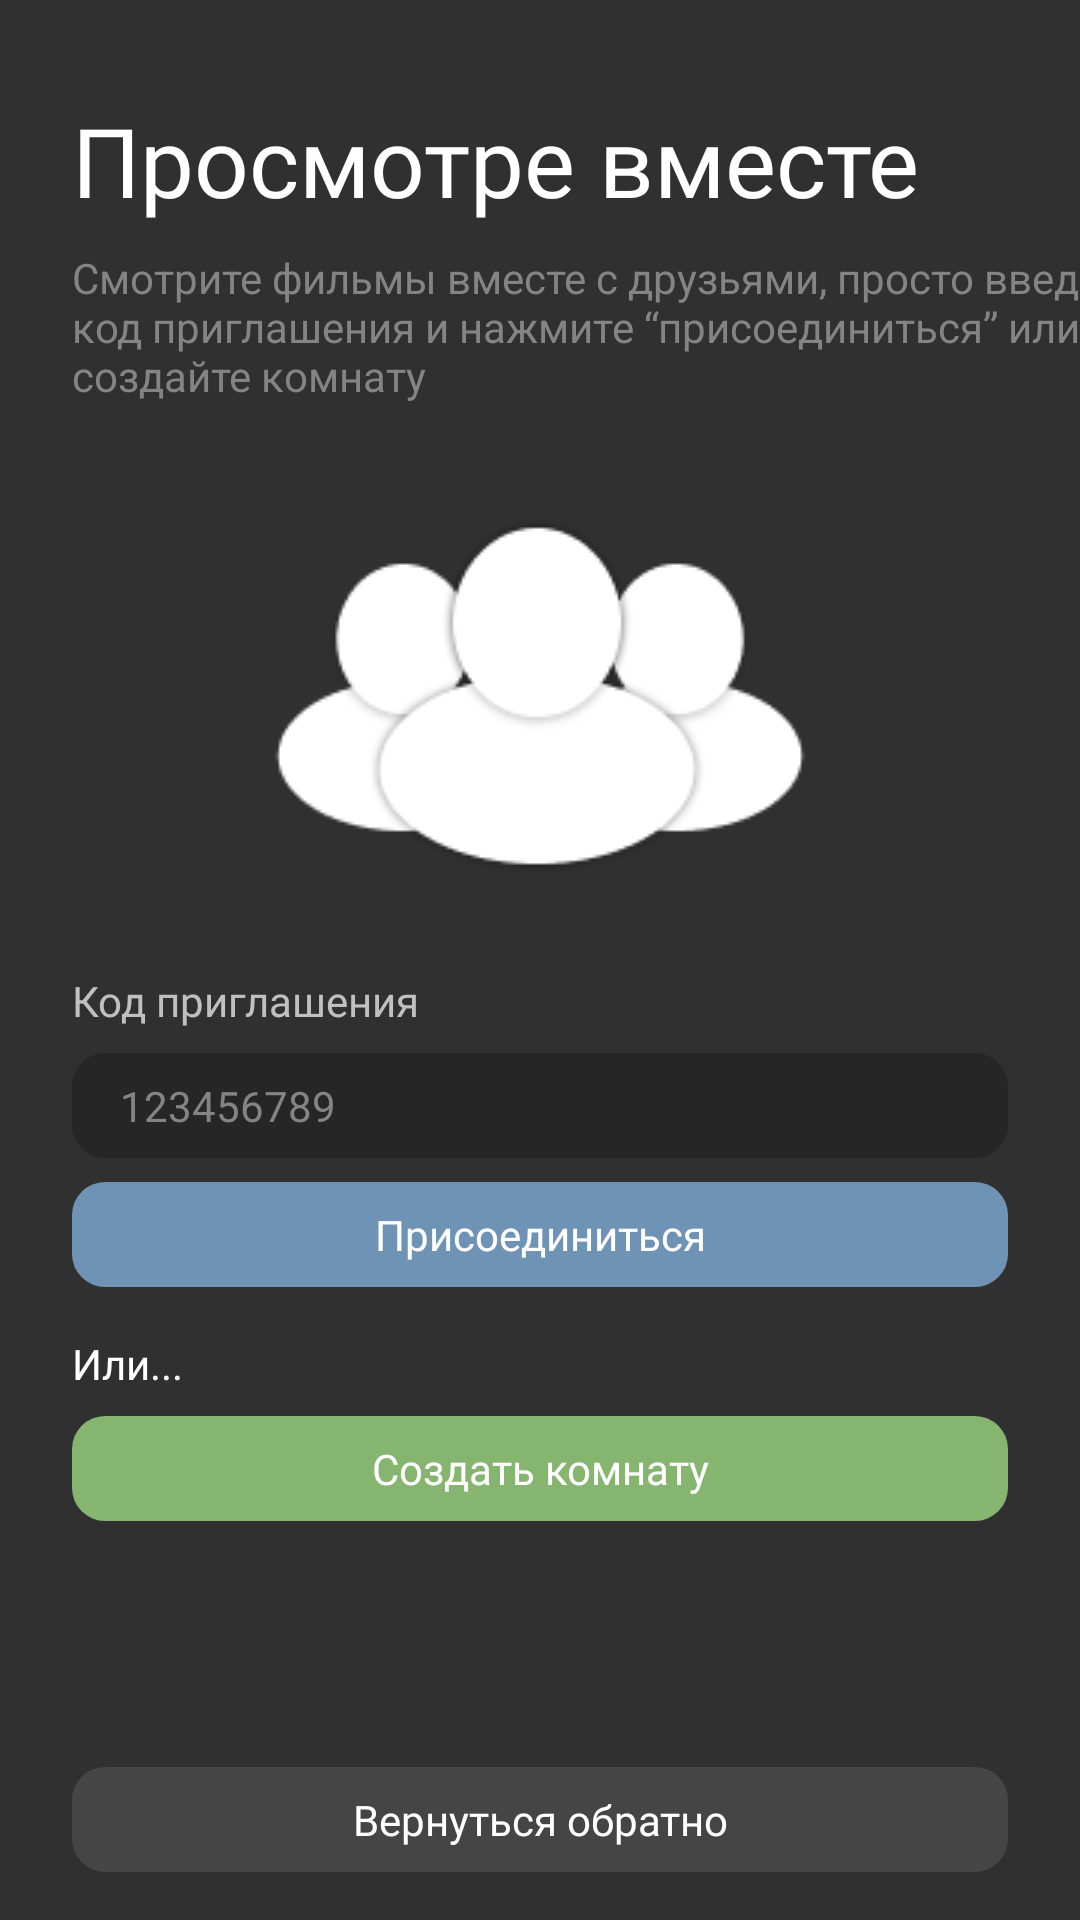

This screen was rendered from an Android layout file. Write that file and the resources it references.
<!-- AndroidManifest.xml: application theme AppTheme -->
<!-- res/layout/activity_together.xml -->
<?xml version="1.0" encoding="utf-8"?>
<androidx.constraintlayout.widget.ConstraintLayout xmlns:android="http://schemas.android.com/apk/res/android"
    xmlns:app="http://schemas.android.com/apk/res-auto"
    xmlns:tools="http://schemas.android.com/tools"
    android:layout_width="match_parent"
    android:layout_height="match_parent"
    android:background="@color/main_bg_color"
    tools:context=".Together">

    <TextView
        android:id="@+id/textView7"
        android:layout_width="wrap_content"
        android:layout_height="wrap_content"
        android:layout_marginStart="24dp"
        android:layout_marginTop="32dp"
        android:text="Просмотре вместе"
        android:textColor="@color/white"
        android:textSize="32dp"
        android:fontFamily="@font/robotolight"
        app:layout_constraintStart_toStartOf="parent"
        app:layout_constraintTop_toTopOf="parent" />

    <TextView
        android:id="@+id/textView20"
        android:layout_width="363dp"
        android:layout_height="57dp"
        android:layout_marginStart="24dp"
        android:layout_marginTop="8dp"
        android:layout_marginEnd="24dp"
        android:text="Смотрите фильмы вместе с друзьями, просто введите код приглашения и нажмите “присоединиться” или создайте комнату"
        android:textColor="@color/gray"
        app:layout_constraintEnd_toEndOf="parent"
        app:layout_constraintHorizontal_bias="0.0"
        app:layout_constraintStart_toStartOf="parent"
        app:layout_constraintTop_toBottomOf="@+id/textView7" />

    <ImageView
        android:id="@+id/imageView7"
        android:layout_width="wrap_content"
        android:layout_height="wrap_content"
        android:layout_marginTop="32dp"
        app:layout_constraintEnd_toEndOf="parent"
        app:layout_constraintStart_toStartOf="parent"
        app:layout_constraintTop_toBottomOf="@+id/textView20"
        app:srcCompat="@drawable/together_icon" />

    <EditText
        android:id="@+id/editTextTextPersonName"
        android:layout_width="0dp"
        android:layout_height="wrap_content"
        android:layout_marginStart="24dp"
        android:layout_marginTop="8dp"
        android:layout_marginEnd="24dp"
        android:background="@drawable/et_rounded"
        android:ems="10"
        android:hint="123456789"
        android:inputType="textPersonName"
        android:paddingLeft="16dp"
        android:paddingTop="8dp"
        android:paddingRight="16dp"
        android:paddingBottom="8dp"
        android:textColorHint="@color/gray"
        android:textSize="14sp"
        app:layout_constraintEnd_toEndOf="parent"
        app:layout_constraintStart_toStartOf="parent"
        app:layout_constraintTop_toBottomOf="@+id/textView22" />

    <TextView
        android:id="@+id/textView22"
        android:layout_width="wrap_content"
        android:layout_height="wrap_content"
        android:layout_marginStart="24dp"
        android:layout_marginTop="32dp"
        android:text="Код приглашения"
        android:fontFamily="@font/robotolight"
        android:textColor="@color/lightgray"
        app:layout_constraintStart_toStartOf="parent"
        app:layout_constraintTop_toBottomOf="@+id/imageView7" />

    <TextView
        android:id="@+id/tv_enter_code"
        android:layout_width="0dp"
        android:layout_height="wrap_content"
        android:layout_marginTop="8dp"
        android:background="@drawable/b_blue"
        android:paddingTop="8dp"
        android:paddingBottom="8dp"
        android:text="Присоединиться"
        android:gravity="center"
        android:fontFamily="@font/robotolight"
        android:textColor="@color/white"
        app:layout_constraintEnd_toEndOf="@+id/editTextTextPersonName"
        app:layout_constraintHorizontal_bias="0.0"
        app:layout_constraintStart_toStartOf="@+id/editTextTextPersonName"
        app:layout_constraintTop_toBottomOf="@+id/editTextTextPersonName" />

    <TextView
        android:id="@+id/textView24"
        android:layout_width="wrap_content"
        android:layout_height="wrap_content"
        android:layout_marginTop="16dp"
        android:fontFamily="@font/robotolight"
        android:text="Или..."
        android:textColor="@color/white"
        app:layout_constraintStart_toStartOf="@+id/tv_enter_code"
        app:layout_constraintTop_toBottomOf="@+id/tv_enter_code" />

    <TextView
        android:id="@+id/textView25"
        android:layout_width="0dp"
        android:layout_height="wrap_content"
        android:layout_marginTop="8dp"
        android:background="@drawable/b_green"
        android:fontFamily="@font/robotolight"
        android:gravity="center"
        android:paddingTop="8dp"
        android:paddingBottom="8dp"
        android:text="Создать комнату"
        android:textColor="@color/white"
        app:layout_constraintEnd_toEndOf="@+id/tv_enter_code"
        app:layout_constraintStart_toStartOf="@+id/textView24"
        app:layout_constraintTop_toBottomOf="@+id/textView24" />

    <TextView
        android:id="@+id/tv_back"
        android:layout_width="0dp"
        android:layout_height="wrap_content"
        android:layout_marginStart="24dp"
        android:layout_marginEnd="24dp"
        android:layout_marginBottom="16dp"
        android:text="Вернуться обратно"
        android:gravity="center"
        android:fontFamily="@font/robotolight"
        android:textColor="@color/white"
        android:paddingTop="8dp"
        android:paddingBottom="8dp"
        android:background="@drawable/b_dark_button"
        app:layout_constraintBottom_toBottomOf="parent"
        app:layout_constraintEnd_toEndOf="parent"
        app:layout_constraintStart_toStartOf="parent" />
</androidx.constraintlayout.widget.ConstraintLayout>
<!-- resources referenced by this layout -->
<resources>
  <color name="gray">#848484</color>
  <color name="lightgray">#C0C0C0</color>
  <color name="main_bg_color">#303030</color>
  <color name="white">#fff</color>
  <!-- drawable b_blue (drawable) -->
  <?xml version="1.0" encoding="utf-8"?>
  <shape xmlns:android="http://schemas.android.com/apk/res/android">
      <corners android:radius="11dp"/>
      <solid android:color="@color/blue"/>
  </shape>
  <!-- drawable b_dark_button (drawable) -->
  <?xml version="1.0" encoding="utf-8"?>
  <shape xmlns:android="http://schemas.android.com/apk/res/android">
      <corners android:radius="11dp"/>
      <solid android:color="@color/dark_button"/>
  </shape>
  <!-- drawable b_green (drawable) -->
  <?xml version="1.0" encoding="utf-8"?>
  <shape xmlns:android="http://schemas.android.com/apk/res/android">
      <corners android:radius="11dp"/>
      <solid android:color="@color/green"/>
  </shape>
  <!-- drawable et_rounded (drawable) -->
  <?xml version="1.0" encoding="utf-8"?>
  <shape xmlns:android="http://schemas.android.com/apk/res/android">
      <corners android:radius="11dp"/>
      <solid android:color="@color/navbar_color"/>
  </shape>
  <!-- drawable together_icon: png bitmap (drawable, 6806 bytes) -->
  <style name="AppTheme" parent="Theme.AppCompat.Light.NoActionBar">
          
          <item name="colorPrimary">@color/colorPrimary</item>
          <item name="colorPrimaryDark">@color/colorPrimaryDark</item>
          <item name="colorAccent">@color/colorAccent</item>
      </style>
  <color name="blue">#6F93B5</color>
  <color name="dark_button">#454545</color>
  <color name="green">#85B56F</color>
  <color name="navbar_color">#262626</color>
  <color name="colorPrimary">#303030</color>
  <color name="colorPrimaryDark">#303030</color>
  <color name="colorAccent">#03DAC5</color>
</resources>
